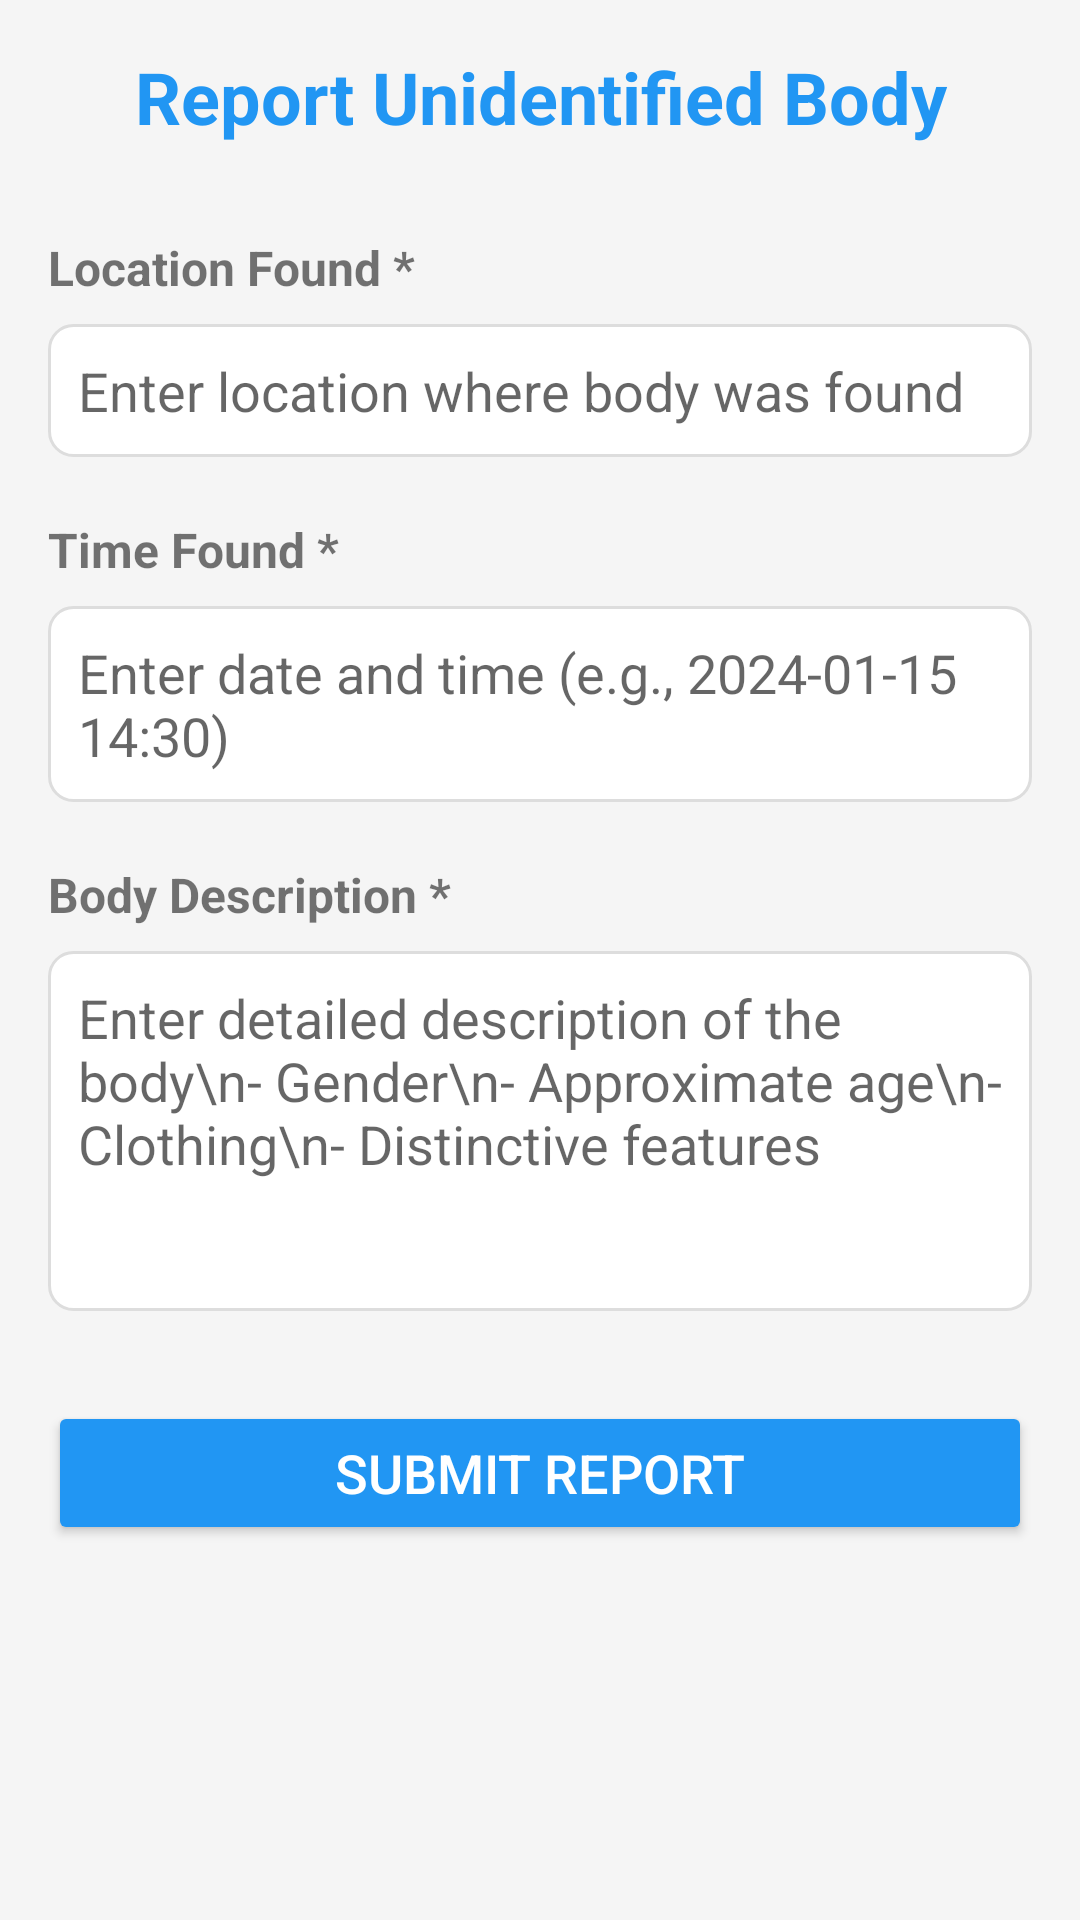

Android layout source for this screen:
<!-- AndroidManifest.xml: application theme Theme.AppCompat.Light.DarkActionBar -->
<!-- res/layout/activity_report_body.xml -->
<?xml version="1.0" encoding="utf-8"?>
<ScrollView xmlns:android="http://schemas.android.com/apk/res/android"
    android:layout_width="match_parent"
    android:layout_height="match_parent"
    android:padding="16dp"
    android:background="#f5f5f5">

    <LinearLayout
        android:layout_width="match_parent"
        android:layout_height="wrap_content"
        android:orientation="vertical">

        <TextView
            android:layout_width="match_parent"
            android:layout_height="wrap_content"
            android:text="Report Unidentified Body"
            android:textSize="24sp"
            android:textStyle="bold"
            android:textColor="#2196F3"
            android:gravity="center"
            android:layout_marginBottom="30dp"/>

        
        <TextView
            android:layout_width="match_parent"
            android:layout_height="wrap_content"
            android:text="Location Found *"
            android:textSize="16sp"
            android:textStyle="bold"
            android:layout_marginBottom="8dp"/>

        <EditText
            android:id="@+id/etLocation"
            android:layout_width="match_parent"
            android:layout_height="wrap_content"
            android:hint="Enter location where body was found"
            android:layout_marginBottom="20dp"
            android:background="@drawable/edittext_background"/>

        
        <TextView
            android:layout_width="match_parent"
            android:layout_height="wrap_content"
            android:text="Time Found *"
            android:textSize="16sp"
            android:textStyle="bold"
            android:layout_marginBottom="8dp"/>

        <EditText
            android:id="@+id/etTime"
            android:layout_width="match_parent"
            android:layout_height="wrap_content"
            android:hint="Enter date and time (e.g., 2024-01-15 14:30)"
            android:layout_marginBottom="20dp"
            android:background="@drawable/edittext_background"/>

        
        <TextView
            android:layout_width="match_parent"
            android:layout_height="wrap_content"
            android:text="Body Description *"
            android:textSize="16sp"
            android:textStyle="bold"
            android:layout_marginBottom="8dp"/>

        <EditText
            android:id="@+id/etDescription"
            android:layout_width="match_parent"
            android:layout_height="120dp"
            android:hint="Enter detailed description of the body\n- Gender\n- Approximate age\n- Clothing\n- Distinctive features"
            android:gravity="top"
            android:inputType="textMultiLine"
            android:layout_marginBottom="30dp"
            android:background="@drawable/edittext_background"/>

        
        <Button
            android:id="@+id/btnSubmit"
            android:layout_width="match_parent"
            android:layout_height="wrap_content"
            android:text="Submit Report"
            android:textSize="18sp"
            android:backgroundTint="#2196F3"
            android:textColor="@color/white"/>

    </LinearLayout>

</ScrollView>
<!-- resources referenced by this layout -->
<resources>
  <color name="white">#FFFFFF</color>
  <!-- drawable edittext_background (drawable) -->
  <?xml version="1.0" encoding="utf-8"?>
  <shape xmlns:android="http://schemas.android.com/apk/res/android">
      <solid android:color="@android:color/white" />
      <stroke android:width="1dp" android:color="#DDDDDD" />
      <corners android:radius="8dp" />
      <padding android:left="10dp" android:top="10dp" android:right="10dp" android:bottom="10dp" />
  </shape>
</resources>
